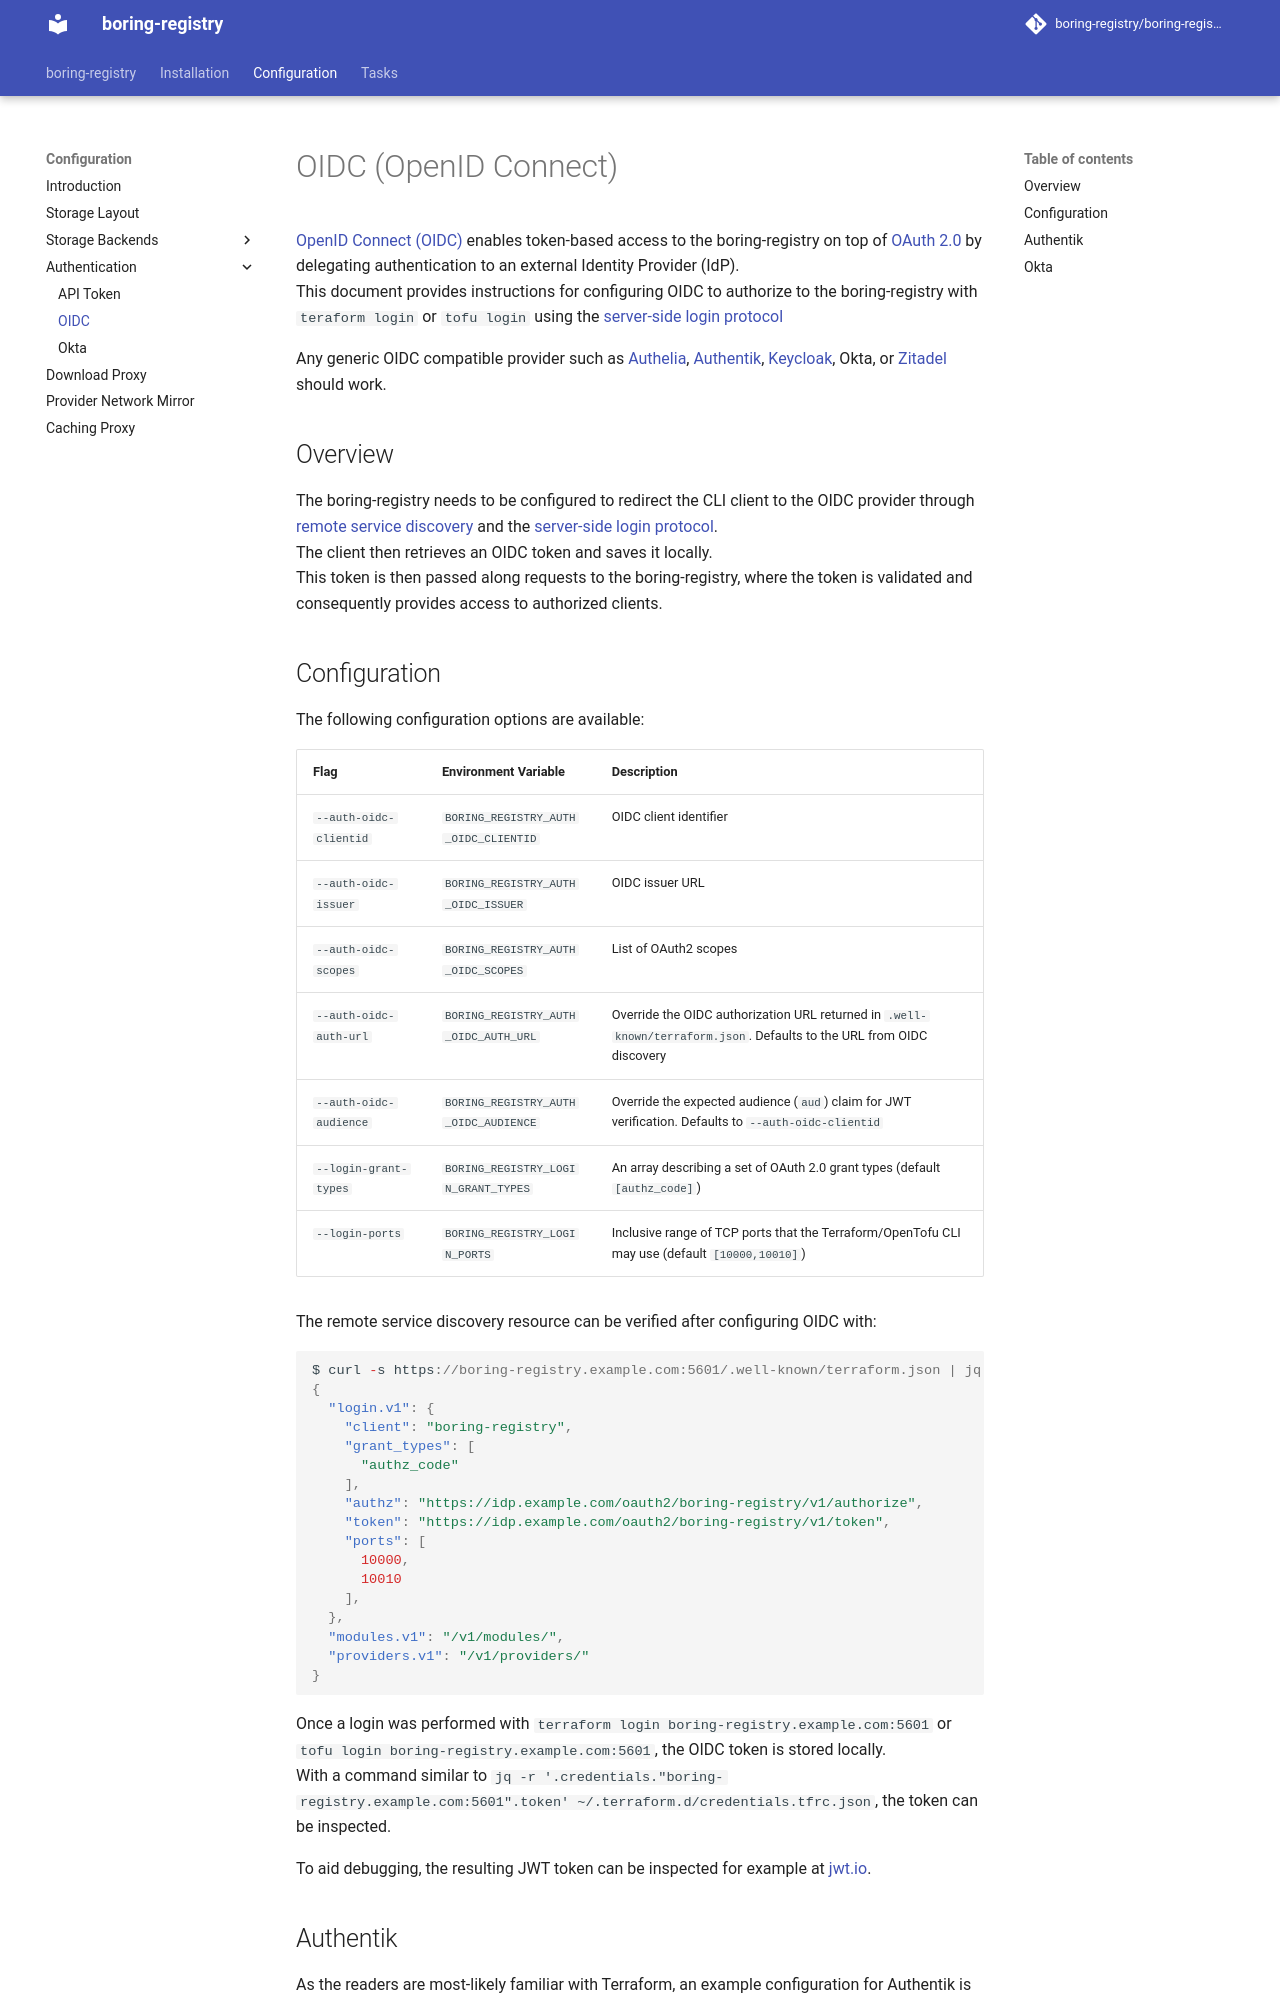

repository: boring-registry/boring-registry · page: v0.20.0/configuration/authentication/oidc/index.html · generator: mkdocs

# OIDC (OpenID Connect)

[OpenID Connect (OIDC)](https://openid.net/specs/openid-connect-core-1_0.html) enables token-based access to the boring-registry on top of [OAuth 2.0](https://datatracker.ietf.org/doc/html/rfc6749) by delegating authentication to an external Identity Provider (IdP).
This document provides instructions for configuring OIDC to authorize to the boring-registry with `teraform login` or `tofu login` using the [server-side login protocol](https://opentofu.org/docs/internals/login-protocol/)

Any generic OIDC compatible provider such as [Authelia](https://github.com/authelia/authelia), [Authentik](https://github.com/goauthentik/authentik), [Keycloak](https://github.com/keycloak/keycloak), Okta, or [Zitadel](https://github.com/zitadel/zitadel) should work.

## Overview

The boring-registry needs to be configured to redirect the CLI client to the OIDC provider through [remote service discovery](https://opentofu.org/docs/internals/remote-service-discovery/) and the [server-side login protocol](https://opentofu.org/docs/internals/login-protocol/).
The client then retrieves an OIDC token and saves it locally.
This token is then passed along requests to the boring-registry, where the token is validated and consequently provides access to authorized clients.
